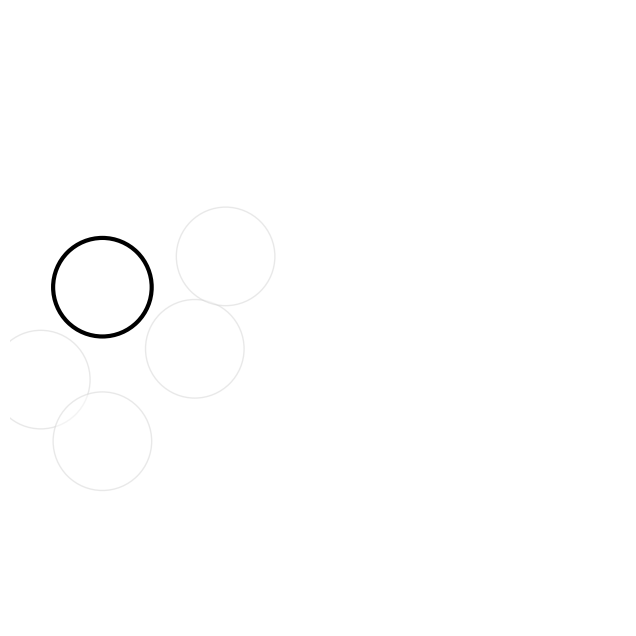
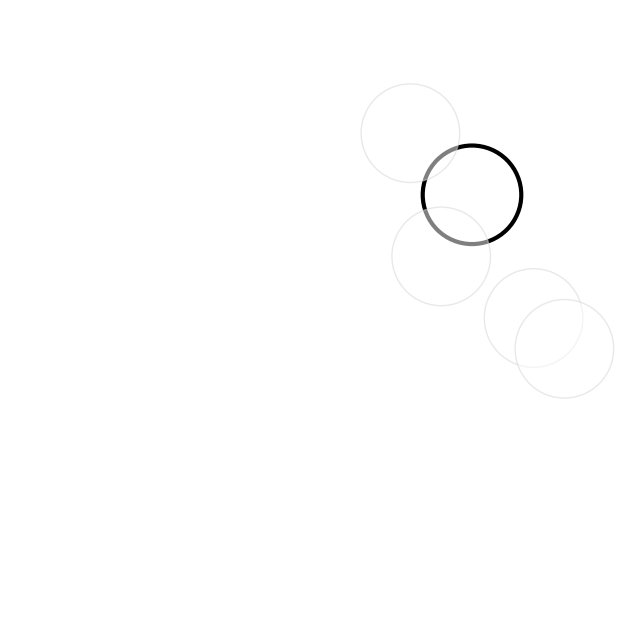
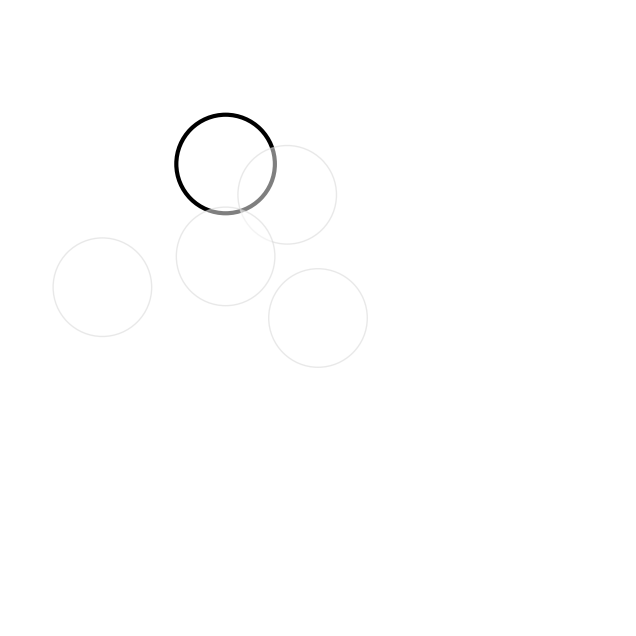
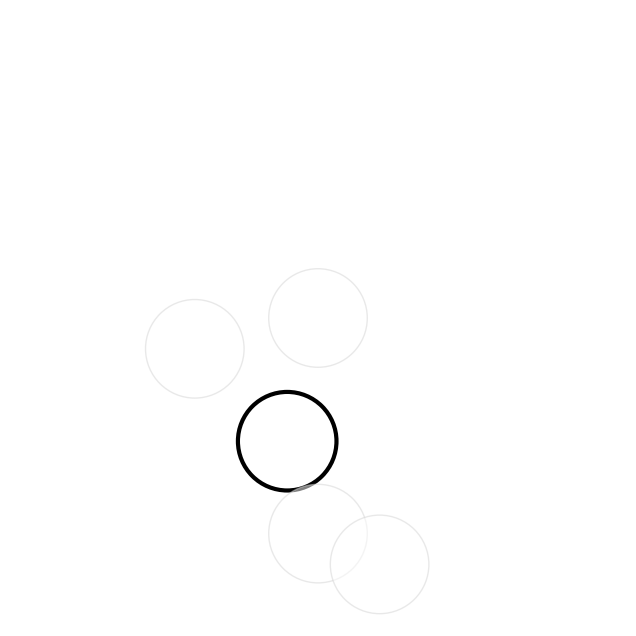
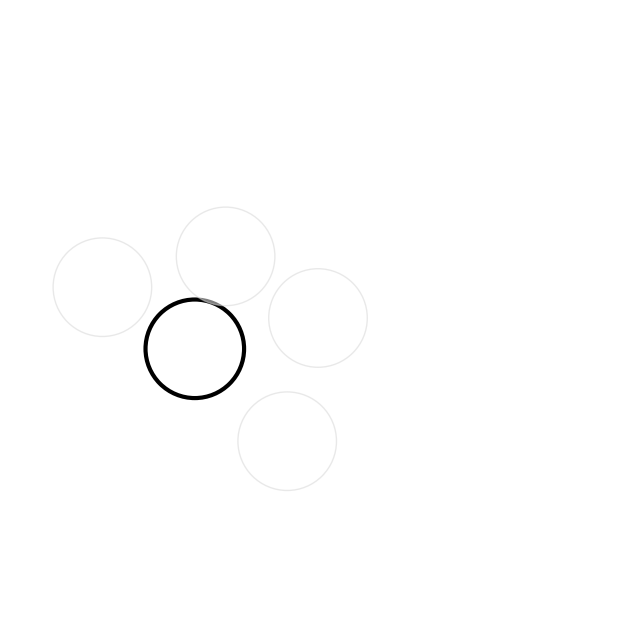
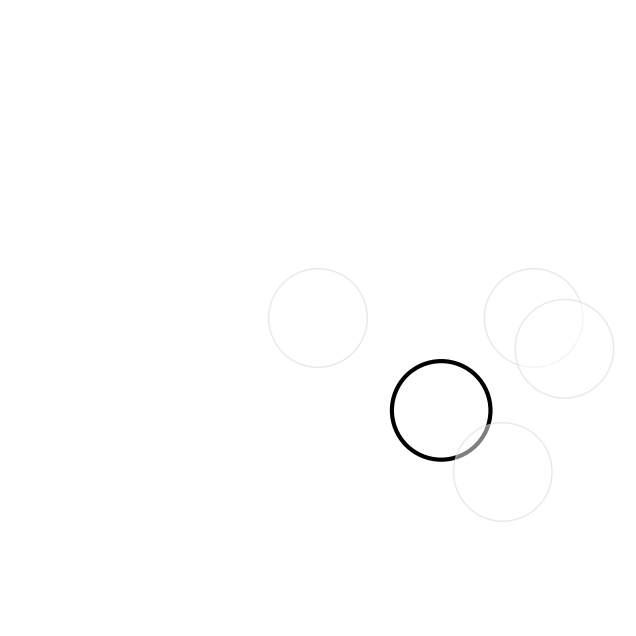
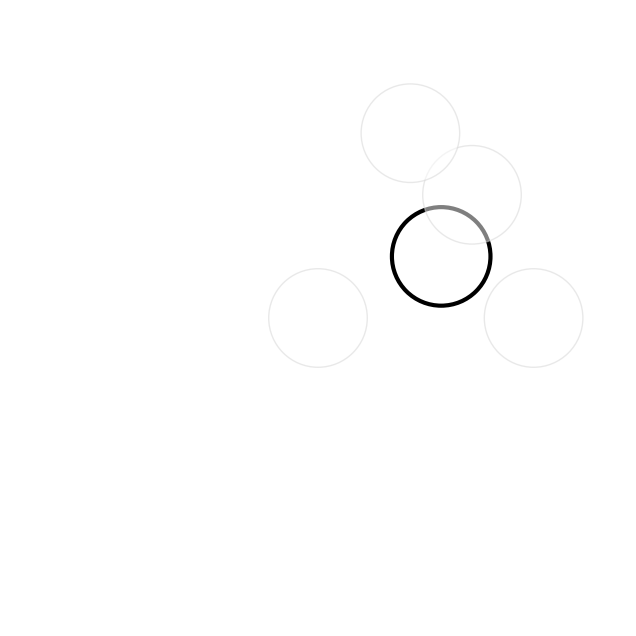
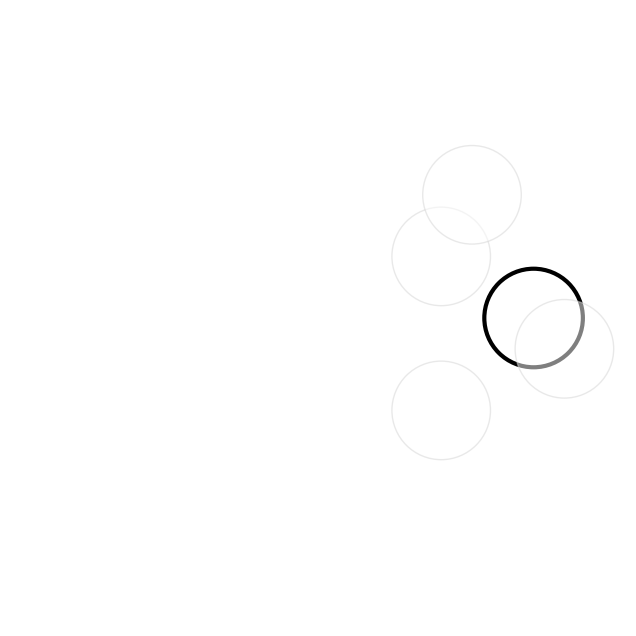
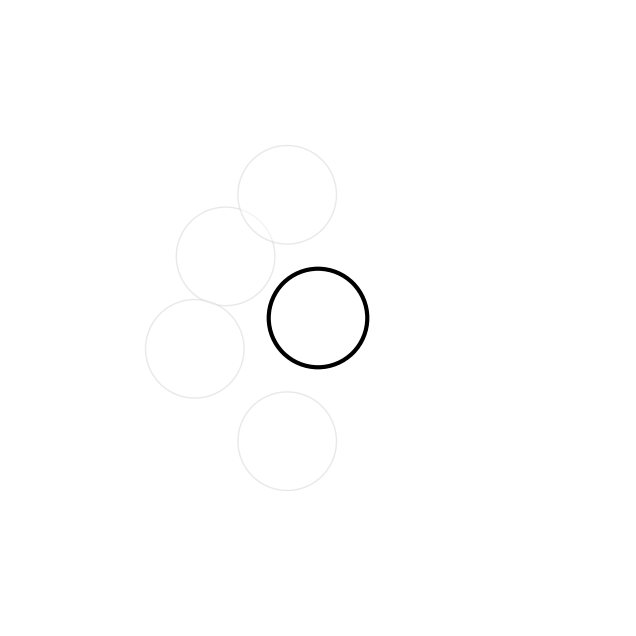
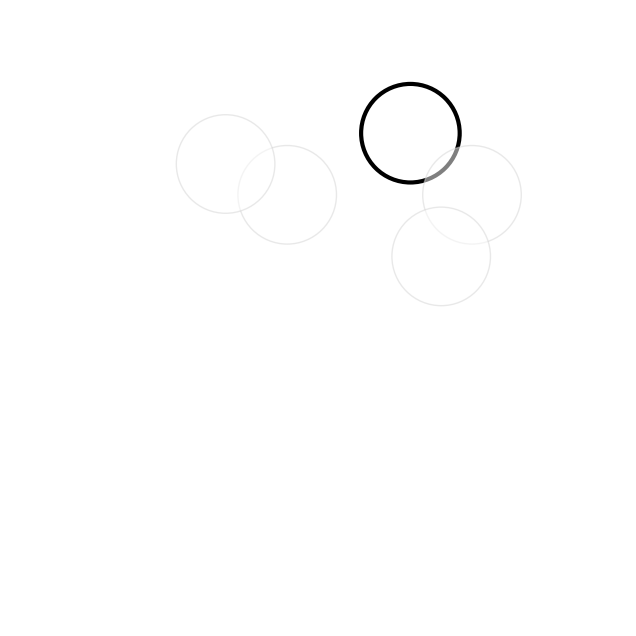
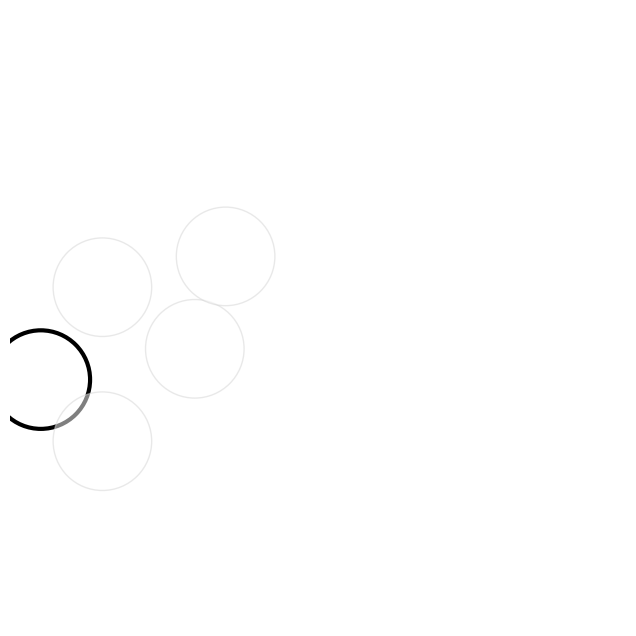
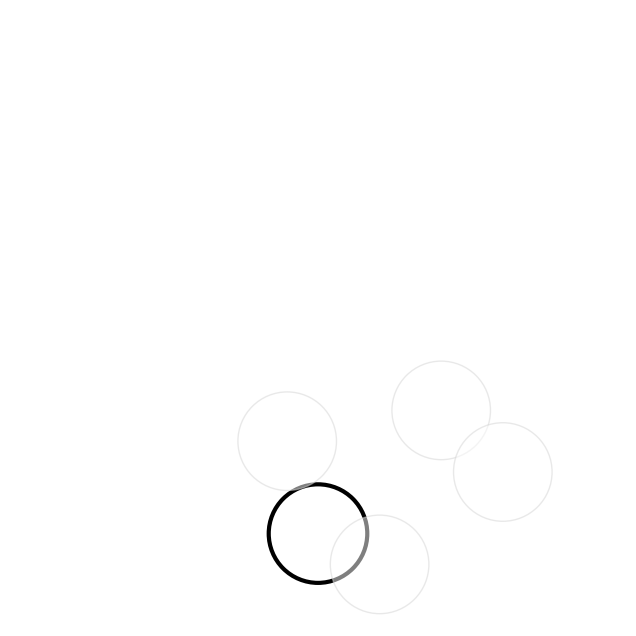
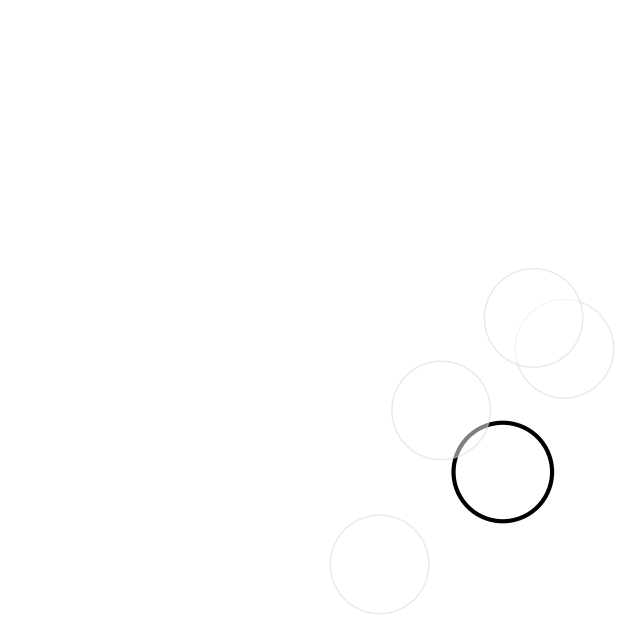
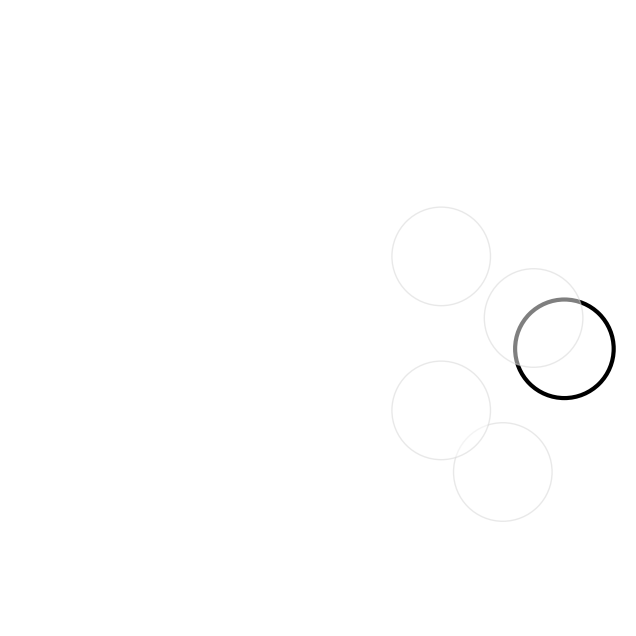
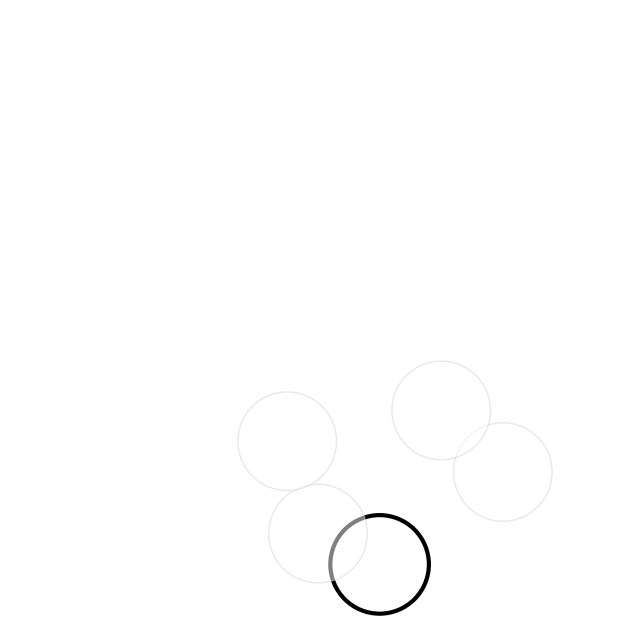
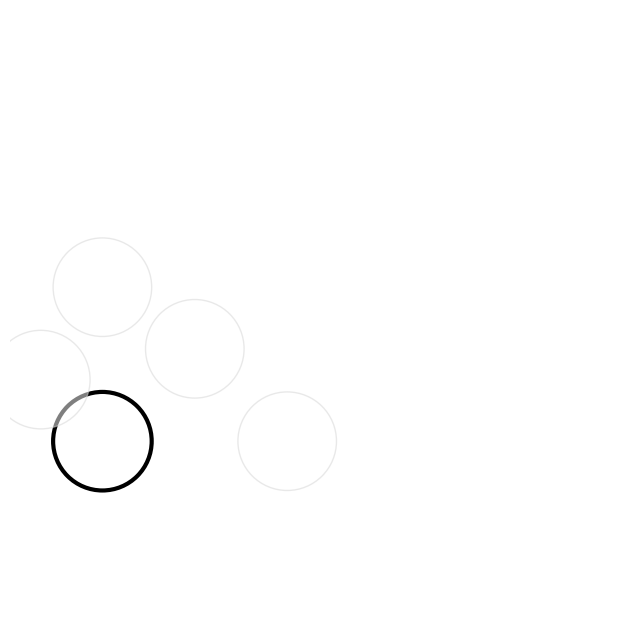

These charts were generated, in order, by the following Python code:
#!/usr/bin/env python3
"""Anki flashcard generator for Warsaw districts.

Generates Anki-compatible flashcard decks with maps showing individual
Warsaw districts (dzielnice) with their borders.

Usage:
    # Generate Anki cards for all Warsaw districts
    python -m python_pkg.warsaw_districts.warsaw_districts_anki

    # Specify custom output file
    python -m python_pkg.warsaw_districts.warsaw_districts_anki --output warsaw.txt

    # Specify custom output directory for images
    python -m python_pkg.warsaw_districts.warsaw_districts_anki --image-dir ./maps

Output:
    Creates a semicolon-separated text file that can be imported into Anki.
    Format: <img src="district_name.png">;district_name_in_polish
"""

from __future__ import annotations

import argparse
import base64
from io import BytesIO
from pathlib import Path
import sys
from typing import TYPE_CHECKING, NamedTuple

import matplotlib.patches as mpatches
import matplotlib.pyplot as plt

if TYPE_CHECKING:
    from collections.abc import Sequence

    from matplotlib.figure import Figure


class District(NamedTuple):
    """A Warsaw district with its approximate position."""

    name: str  # Polish name
    x: float  # Approximate x coordinate (0-1)
    y: float  # Approximate y coordinate (0-1)


# Warsaw districts (dzielnice) - 18 total
# Coordinates are approximate relative positions for visualization
WARSAW_DISTRICTS: list[District] = [
    District("Bemowo", 0.15, 0.55),
    District("Białołęka", 0.75, 0.7),
    District("Bielany", 0.35, 0.75),
    District("Mokotów", 0.45, 0.3),
    District("Ochota", 0.3, 0.45),
    District("Praga-Południe", 0.7, 0.35),
    District("Praga-Północ", 0.7, 0.6),
    District("Rembertów", 0.85, 0.5),
    District("Śródmieście", 0.5, 0.5),
    District("Targówek", 0.65, 0.8),
    District("Ursus", 0.05, 0.4),
    District("Ursynów", 0.5, 0.15),
    District("Wawer", 0.8, 0.25),
    District("Wesoła", 0.9, 0.45),
    District("Wilanów", 0.6, 0.1),
    District("Włochy", 0.15, 0.3),
    District("Wola", 0.35, 0.6),
    District("Żoliborz", 0.45, 0.7),
]


def create_district_map(district: District, *, highlight_only: bool = True) -> Figure:
    """Create a map showing Warsaw districts with one district highlighted.

    Args:
        district: The district to highlight.
        highlight_only: If True, show only the highlighted district's border.

    Returns:
        A matplotlib Figure object.
    """
    fig, ax = plt.subplots(figsize=(8, 8))
    ax.set_xlim(0, 1)
    ax.set_ylim(0, 1)
    ax.set_aspect("equal")
    ax.axis("off")

    # Draw all districts as points if not highlight_only
    if not highlight_only:
        for dist in WARSAW_DISTRICTS:
            if dist.name != district.name:
                circle = mpatches.Circle(
                    (dist.x, dist.y),
                    0.03,
                    color="lightgray",
                    alpha=0.3,
                )
                ax.add_patch(circle)

    # Draw the highlighted district with a border
    # Create a polygon approximating the district area
    # For simplicity, we'll use a circle with border
    highlighted = mpatches.Circle(
        (district.x, district.y),
        0.08,
        facecolor="white",
        edgecolor="black",
        linewidth=3,
    )
    ax.add_patch(highlighted)

    # Add some neighboring circles to show context (lighter borders)
    # Find nearest districts
    distances = [
        (
            d,
            ((d.x - district.x) ** 2 + (d.y - district.y) ** 2) ** 0.5,
        )
        for d in WARSAW_DISTRICTS
        if d.name != district.name
    ]
    distances.sort(key=lambda x: x[1])

    # Draw 3-4 nearest neighbors with light borders
    for neighbor, _ in distances[:4]:
        neighbor_circle = mpatches.Circle(
            (neighbor.x, neighbor.y),
            0.08,
            facecolor="white",
            edgecolor="lightgray",
            linewidth=1,
            alpha=0.5,
        )
        ax.add_patch(neighbor_circle)

    return fig


def generate_district_image_base64(district: District) -> str:
    """Generate a base64-encoded PNG image of the district map.

    Args:
        district: The district to visualize.

    Returns:
        Base64-encoded PNG image string.
    """
    fig = create_district_map(district)

    # Save to bytes buffer
    buf = BytesIO()
    fig.savefig(buf, format="png", bbox_inches="tight", dpi=150)
    plt.close(fig)
    buf.seek(0)

    # Encode to base64
    return base64.b64encode(buf.read()).decode("utf-8")


def save_district_image(district: District, output_dir: Path) -> Path:
    """Save a district map image to a file.

    Args:
        district: The district to visualize.
        output_dir: Directory to save the image.

    Returns:
        Path to the saved image file.
    """
    output_dir.mkdir(parents=True, exist_ok=True)
    fig = create_district_map(district)

    # Create filename from district name (sanitized)
    filename = f"{district.name.replace('-', '_').replace(' ', '_')}.png"
    output_path = output_dir / filename

    fig.savefig(output_path, format="png", bbox_inches="tight", dpi=150)
    plt.close(fig)

    return output_path


def generate_anki_deck(
    output_dir: Path,
    deck_name: str = "Warsaw Districts",
) -> str:
    """Generate Anki-compatible deck content for Warsaw districts.

    Args:
        output_dir: Directory where images will be saved.
        deck_name: Name for the Anki deck.

    Returns:
        Semicolon-separated content ready for Anki import.
    """
    lines: list[str] = []

    # Add Anki headers
    lines.append("#separator:semicolon")
    lines.append("#html:true")
    lines.append(f"#deck:{deck_name}")
    lines.append("#tags:geography warsaw poland")
    lines.append("#columns:Front;Back")
    lines.append("")  # Empty line before data

    # Generate cards for each district
    for district in WARSAW_DISTRICTS:
        # Save the image
        image_path = save_district_image(district, output_dir)

        # Create the front side: reference to image
        # Anki expects the image filename to be in the media collection
        front = f'<img src="{image_path.name}">'

        # Back side: district name in Polish
        back = district.name

        lines.append(f"{front};{back}")

    return "\n".join(lines)


def main(argv: Sequence[str] | None = None) -> int:
    """Main entry point.

    Args:
        argv: Command line arguments.

    Returns:
        Exit code.
    """
    parser = argparse.ArgumentParser(
        description="Generate Anki flashcards for Warsaw districts.",
        formatter_class=argparse.RawDescriptionHelpFormatter,
        epilog=__doc__,
    )

    parser.add_argument(
        "--output",
        "-o",
        type=str,
        default=None,
        help="Output file path (default: warsaw_districts_anki.txt)",
    )
    parser.add_argument(
        "--image-dir",
        "-i",
        type=str,
        default=None,
        help="Directory for district images (default: warsaw_districts_images)",
    )
    parser.add_argument(
        "--deck-name",
        "-d",
        type=str,
        default="Warsaw Districts",
        help="Name for the Anki deck (default: 'Warsaw Districts')",
    )

    args = parser.parse_args(argv)

    # Determine output paths
    if args.output:
        output_path = Path(args.output)
    else:
        output_path = Path("warsaw_districts_anki.txt")

    if args.image_dir:
        image_dir = Path(args.image_dir)
    else:
        image_dir = Path("warsaw_districts_images")

    try:
        print(f"Generating flashcards for {len(WARSAW_DISTRICTS)} Warsaw districts...")  # noqa: T201

        # Generate the deck content
        anki_content = generate_anki_deck(image_dir, args.deck_name)

        # Write output file
        output_path.write_text(anki_content, encoding="utf-8")

        print()  # noqa: T201
        print("=" * 60)  # noqa: T201
        print("FLASHCARD GENERATION COMPLETE")  # noqa: T201
        print("=" * 60)  # noqa: T201
        print(f"Districts: {len(WARSAW_DISTRICTS)}")  # noqa: T201
        print(f"Images directory: {image_dir.absolute()}")  # noqa: T201
        print(f"Output file: {output_path.absolute()}")  # noqa: T201
        print()  # noqa: T201
        print("To import into Anki:")  # noqa: T201
        print("  1. Open Anki")  # noqa: T201
        print("  2. File -> Import")  # noqa: T201
        print(f"  3. Select: {output_path.absolute()}")  # noqa: T201
        img_dir = image_dir.absolute()
        print(f"  4. Ensure images from {img_dir} are in Anki's media folder")  # noqa: T201
        print("     or copy them to your Anki profile's collection.media folder")  # noqa: T201
        print("  5. Click Import")  # noqa: T201
    except Exception as e:  # noqa: BLE001
        print(f"Error: {e}", file=sys.stderr)  # noqa: T201
        return 1
    else:
        return 0


if __name__ == "__main__":
    sys.exit(main())
